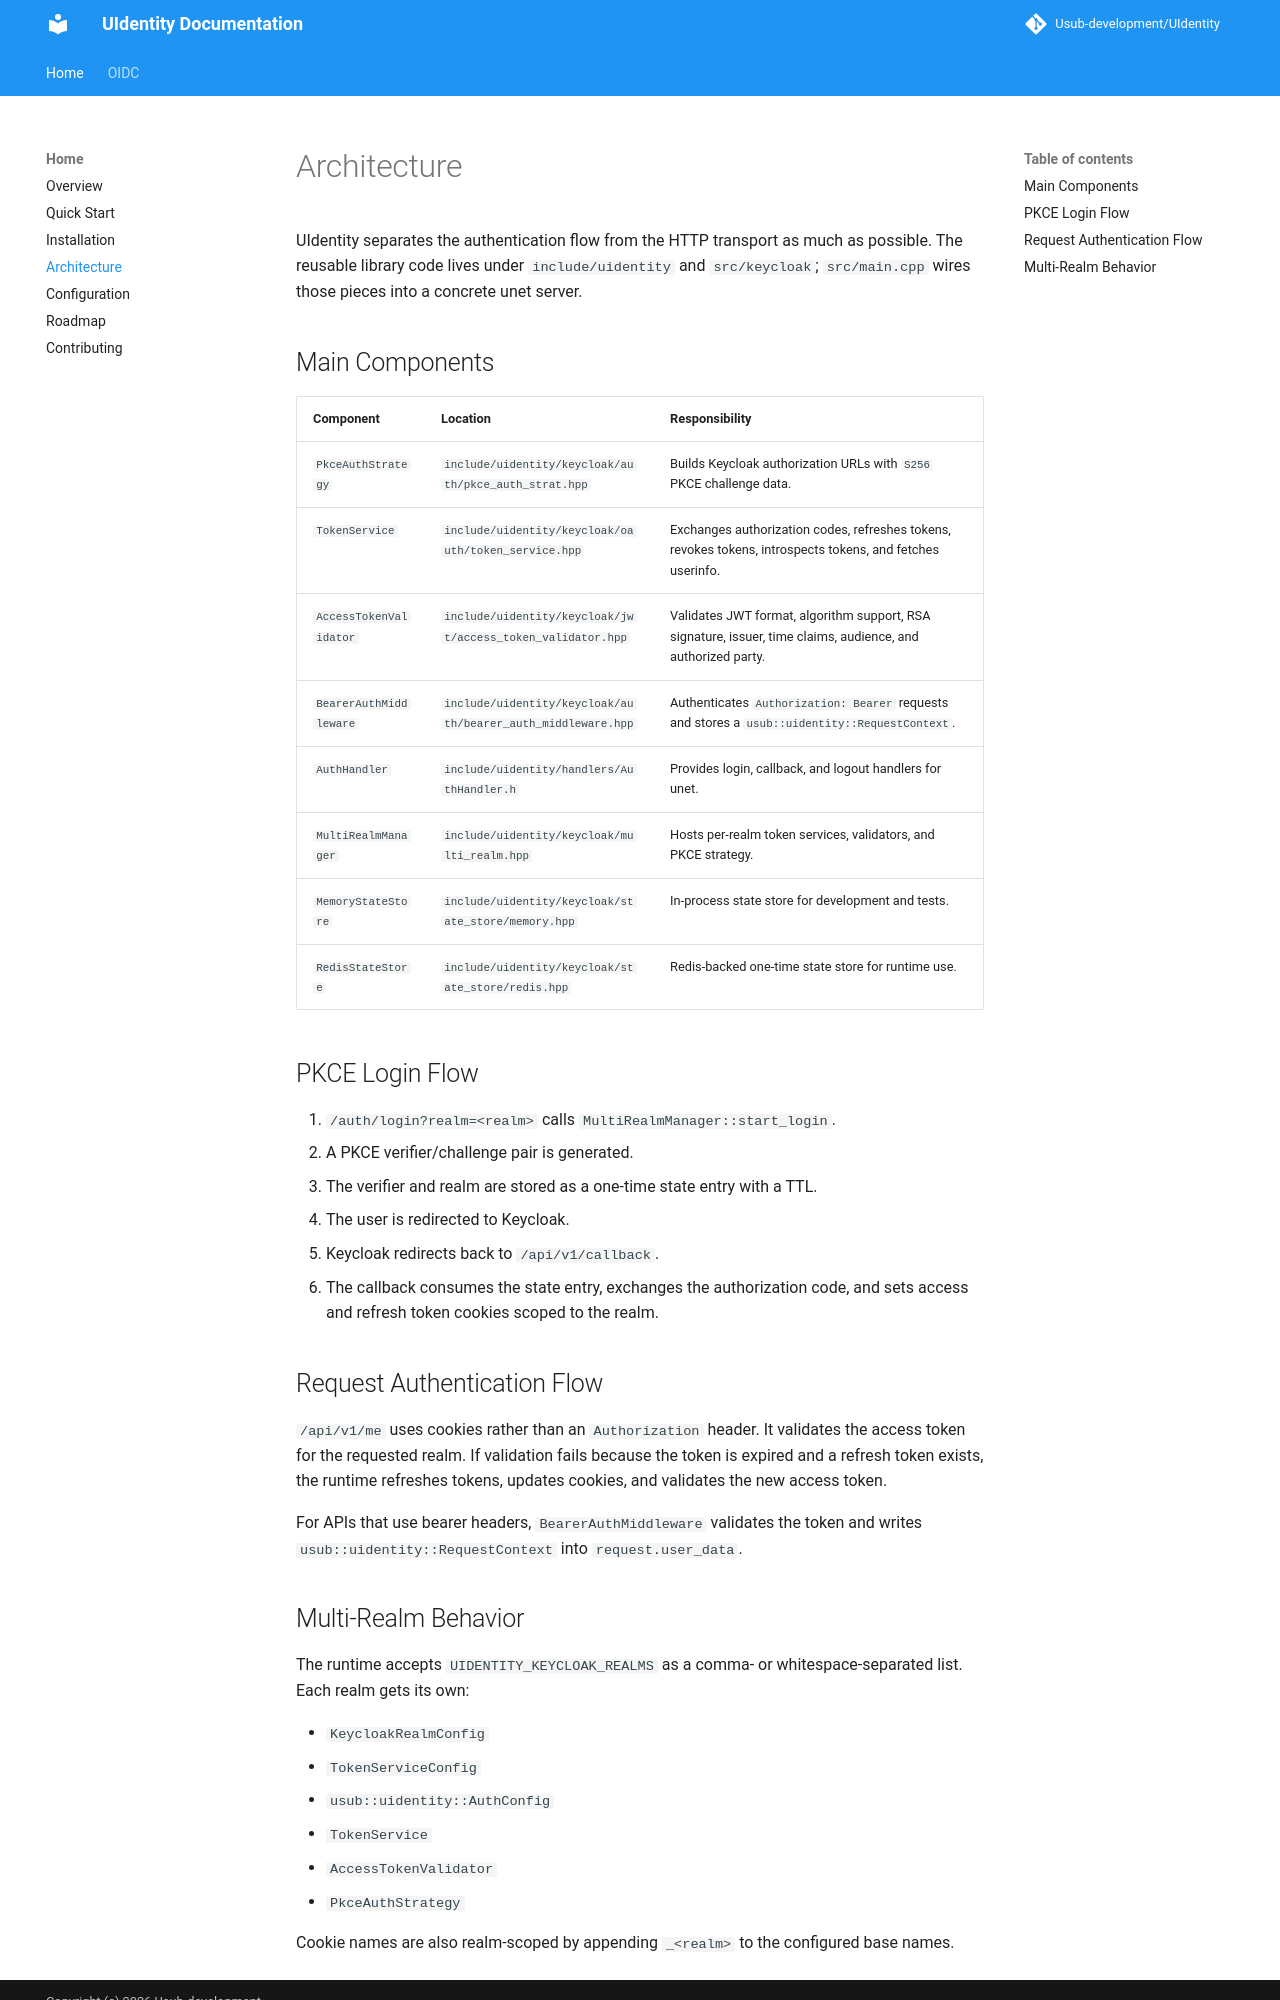

repository: Usub-Foundation/UIdentity · page: architecture/index.html · generator: mkdocs

# Architecture

UIdentity separates the authentication flow from the HTTP transport as much as possible. The reusable library code lives under `include/uidentity` and `src/keycloak`; `src/main.cpp` wires those pieces into a concrete unet server.

## Main Components

| Component | Location | Responsibility |
| --- | --- | --- |
| `PkceAuthStrategy` | `include/uidentity/keycloak/auth/pkce_auth_strat.hpp` | Builds Keycloak authorization URLs with `S256` PKCE challenge data. |
| `TokenService` | `include/uidentity/keycloak/oauth/token_service.hpp` | Exchanges authorization codes, refreshes tokens, revokes tokens, introspects tokens, and fetches userinfo. |
| `AccessTokenValidator` | `include/uidentity/keycloak/jwt/access_token_validator.hpp` | Validates JWT format, algorithm support, RSA signature, issuer, time claims, audience, and authorized party. |
| `BearerAuthMiddleware` | `include/uidentity/keycloak/auth/bearer_auth_middleware.hpp` | Authenticates `Authorization: Bearer` requests and stores a `usub::uidentity::RequestContext`. |
| `AuthHandler` | `include/uidentity/handlers/AuthHandler.h` | Provides login, callback, and logout handlers for unet. |
| `MultiRealmManager` | `include/uidentity/keycloak/multi_realm.hpp` | Hosts per-realm token services, validators, and PKCE strategy. |
| `MemoryStateStore` | `include/uidentity/keycloak/state_store/memory.hpp` | In-process state store for development and tests. |
| `RedisStateStore` | `include/uidentity/keycloak/state_store/redis.hpp` | Redis-backed one-time state store for runtime use. |

## PKCE Login Flow

1. `/auth/login?realm=<realm>` calls `MultiRealmManager::start_login`.
2. A PKCE verifier/challenge pair is generated.
3. The verifier and realm are stored as a one-time state entry with a TTL.
4. The user is redirected to Keycloak.
5. Keycloak redirects back to `/api/v1/callback`.
6. The callback consumes the state entry, exchanges the authorization code, and sets access and refresh token cookies scoped to the realm.

## Request Authentication Flow

`/api/v1/me` uses cookies rather than an `Authorization` header. It validates the access token for the requested realm. If validation fails because the token is expired and a refresh token exists, the runtime refreshes tokens, updates cookies, and validates the new access token.

For APIs that use bearer headers, `BearerAuthMiddleware` validates the token and writes `usub::uidentity::RequestContext` into `request.user_data`.
